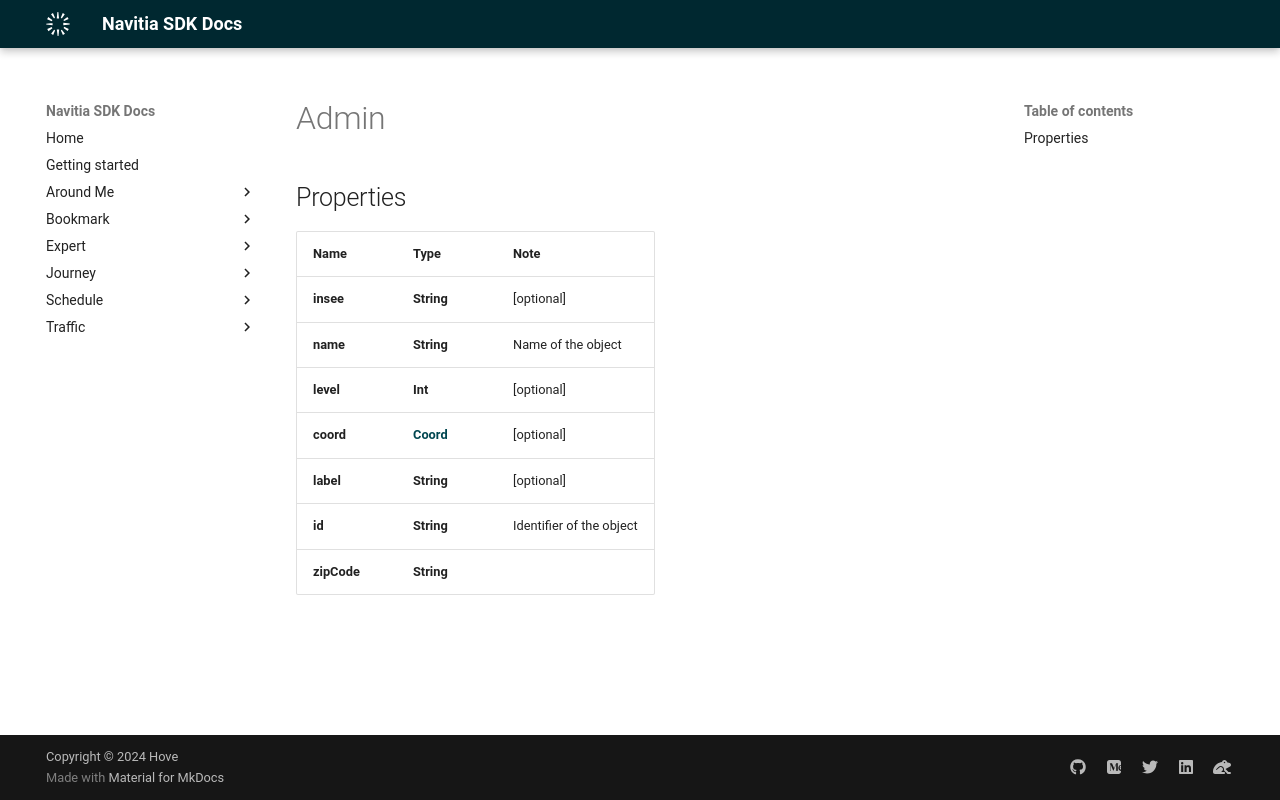

repository: hove-io/navitia_sdk_docs · page: expert/ios/model/Admin/index.html · generator: mkdocs


# Admin

## Properties

Name | Type | Note
---- | ---- | ----
**insee** | **String** | [optional] 
**name** | **String** | Name of the object 
**level** | **Int** | [optional] 
**coord** | [**Coord**](Coord.md) | [optional] 
**label** | **String** | [optional] 
**id** | **String** | Identifier of the object 
**zipCode** | **String** | 
